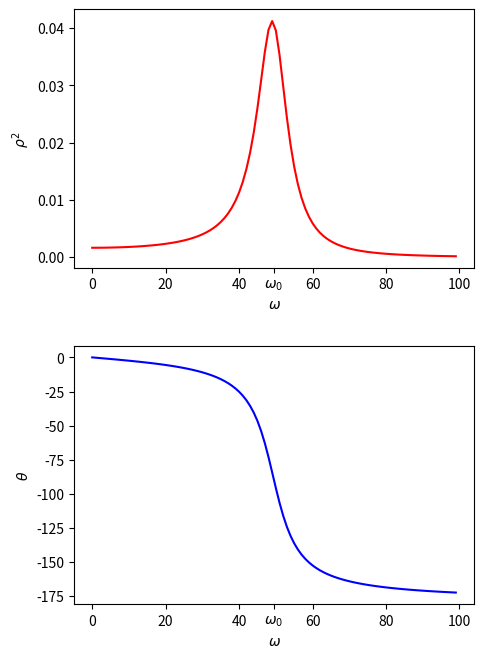

Here is the Python script that generated this plot:
import numpy as np
import matplotlib.pyplot as plt

omega = np.linspace(0,99,100)
omega_0 = 49.5
gamma = 10
m = 0.01

rho2 = 1/m**2/((omega_0**2 - omega**2)**2 + gamma**2 * omega**2)
theta = np.arctan(-gamma*omega/(omega_0**2 - omega**2))

f1 = plt.figure(figsize=(5,7))

plt.subplot(211)
plt.plot(omega, rho2, 'r')
plt.xlabel('$\omega$')
plt.ylabel('$\\rho^2$')
#plt.text(49.5, -0.001, '$\omega_0$')
new_ticks = [0, 20, 40, 49.5, 60, 80, 100]
new_tick_label = ['0', '20', '40', '$\omega_0$', '60', '80', '100']
plt.gca().set_xticks(new_ticks)
plt.gca().set_xticklabels(new_tick_label)

plt.subplot(212)
plt.plot(omega, np.mod(theta/np.pi*180, -180), 'b')
plt.xlabel('$\omega$')
plt.ylabel('$\\theta$')
#plt.text(49.5, -177, '$\omega_0$')
new_ticks = [0, 20, 40, 49.5, 60, 80, 100]
new_tick_label = ['0', '20', '40', '$\omega_0$', '60', '80', '100']
plt.gca().set_xticks(new_ticks)
plt.gca().set_xticklabels(new_tick_label)
plt.subplots_adjust(left=0.15, right=0.95, bottom=0.1, top=0.95, hspace=0.3)
plt.show()

# plt.savefig('ddho.pdf')
